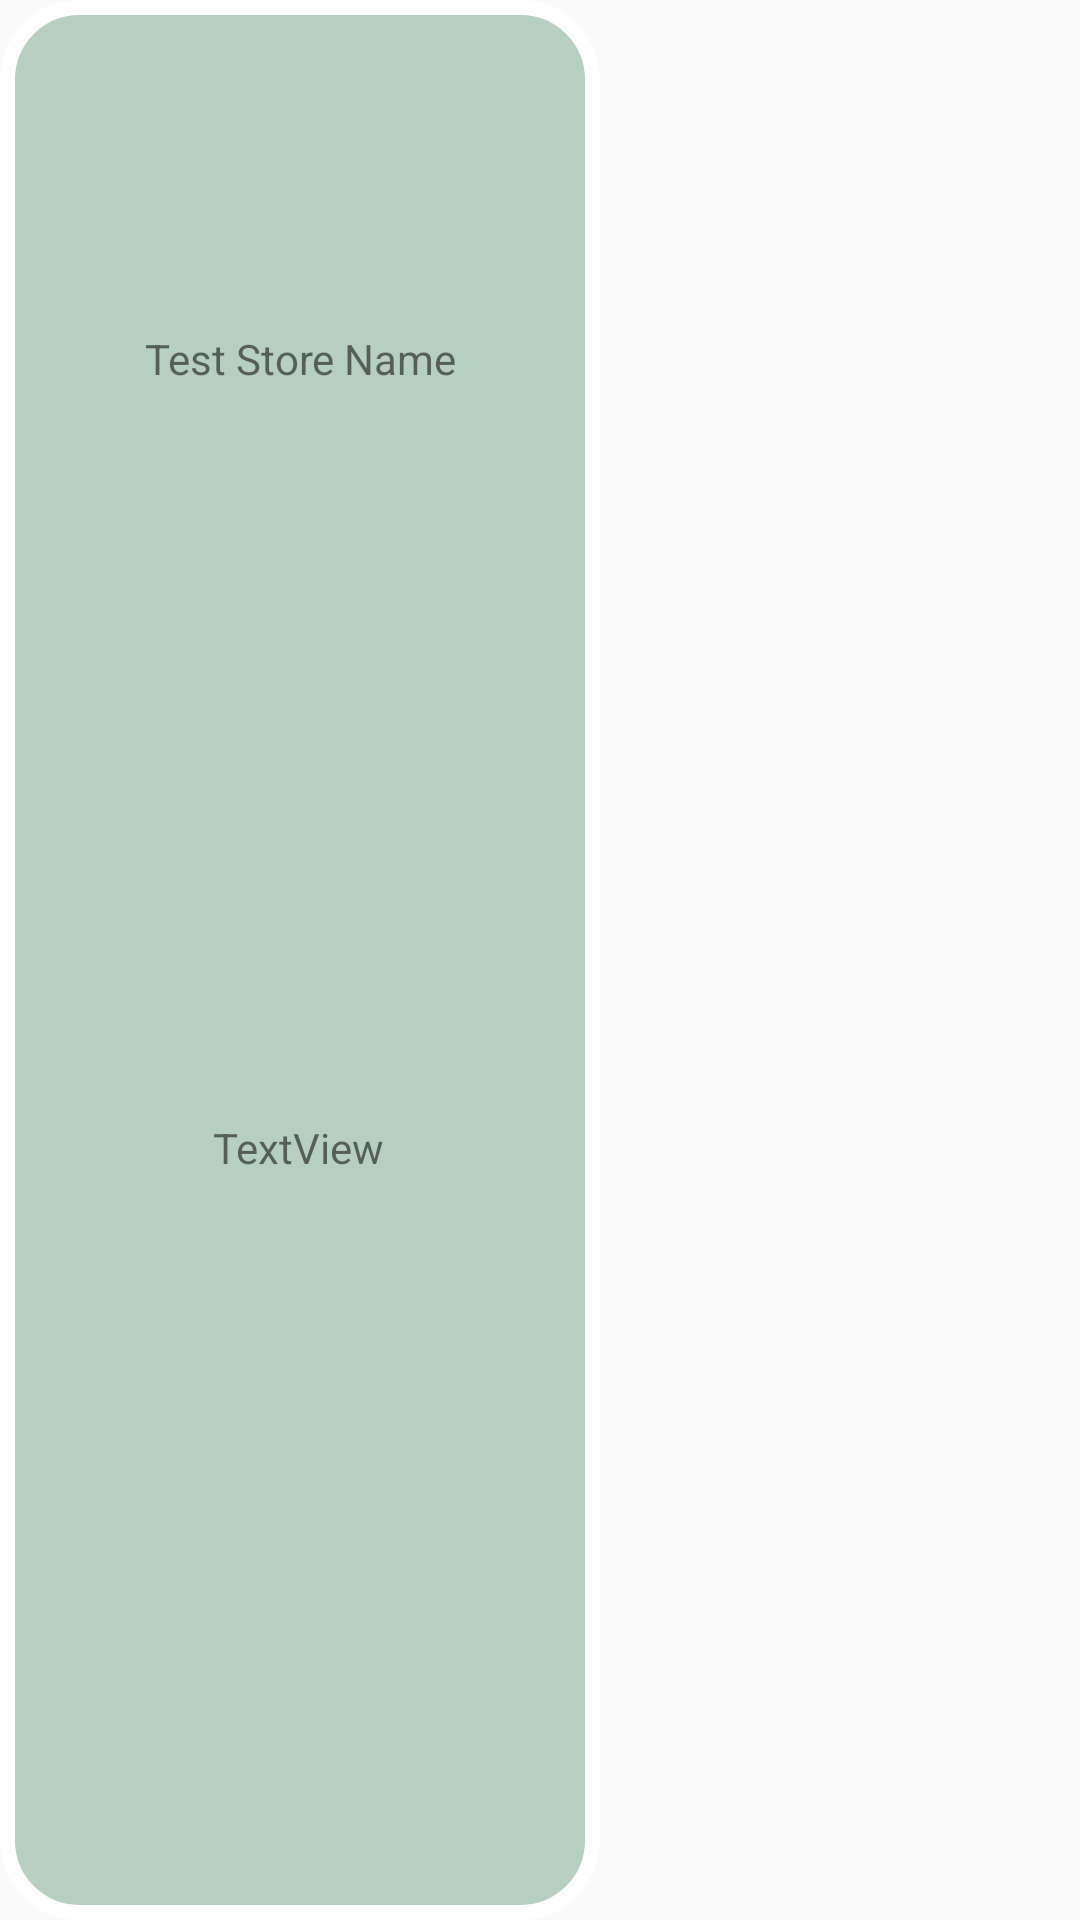

Produce the Android XML layout that renders to this screen, including the resource entries it uses.
<!-- AndroidManifest.xml: application theme AppTheme -->
<!-- res/layout/explore_recycler_view.xml -->
<?xml version="1.0" encoding="utf-8"?>
<androidx.constraintlayout.widget.ConstraintLayout xmlns:android="http://schemas.android.com/apk/res/android"
    xmlns:app="http://schemas.android.com/apk/res-auto"
    xmlns:tools="http://schemas.android.com/tools"
    android:layout_width="match_parent"
    android:layout_height="match_parent"
    android:background="@drawable/banner_recyclerview_explore"
    android:maxWidth="200dp"
    android:minWidth="200dp">

    <ImageView
        android:id="@+id/explore_store_image"
        android:layout_width="150dp"
        android:layout_height="100dp"
        android:layout_marginStart="25dp"
        android:layout_marginTop="10dp"
        android:clickable="true"
        android:onClick="onClickBusiness"
        app:layout_constraintStart_toStartOf="parent"
        app:layout_constraintTop_toTopOf="parent"
        app:srcCompat="@drawable/ic_launcher_foreground" />

    <TextView
        android:id="@+id/explore_store_name"
        android:layout_width="200dp"
        android:layout_height="wrap_content"
        android:text="Test Store Name"
        android:textAlignment="center"
        app:layout_constraintStart_toStartOf="parent"
        app:layout_constraintTop_toBottomOf="@+id/explore_store_image" />

    <TextView
        android:id="@+id/explore_store_dist"
        android:layout_width="wrap_content"
        android:layout_height="wrap_content"
        android:layout_marginStart="71dp"
        android:layout_marginTop="4dp"
        android:layout_marginBottom="8dp"
        android:text="TextView"
        app:layout_constraintBottom_toBottomOf="parent"
        app:layout_constraintStart_toStartOf="parent"
        app:layout_constraintTop_toBottomOf="@+id/explore_store_name" />

</androidx.constraintlayout.widget.ConstraintLayout>
<!-- resources referenced by this layout -->
<resources>
  <!-- drawable banner_recyclerview_explore (drawable) -->
  <?xml version="1.0" encoding="UTF-8"?>
  <shape xmlns:android="http://schemas.android.com/apk/res/android"
      android:shape="rectangle">
  
      <solid android:color="@color/colorPrimary" />
  
      <corners android:radius="24dp" />
  
      <stroke android:color="@android:color/white" android:width="5dp" />
  </shape>
  <style name="AppTheme" parent="Theme.AppCompat.Light.DarkActionBar">
          
          <item name="colorPrimary">@color/colorPrimary</item>
          <item name="colorPrimaryDark">@color/colorPrimaryDark</item>
          <item name="colorAccent">@color/colorAccent</item>
      </style>
  <color name="colorPrimary">#B5CFC1</color>
  <color name="colorPrimaryDark">#222222</color>
  <color name="colorAccent">#D5896F</color>
</resources>
